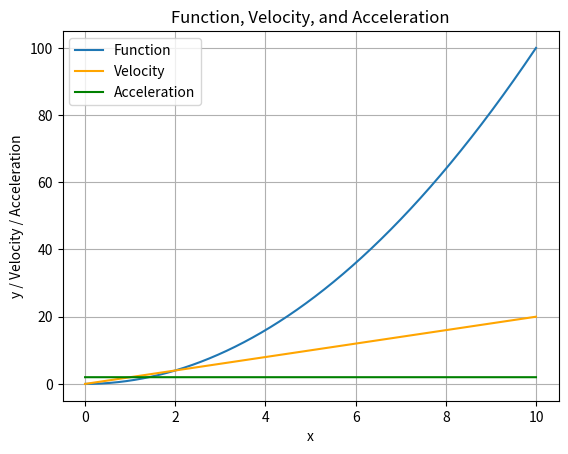

Python code for this plot:
# velocity_acceleration_plot.py
# This script calculates and visualizes a function's graph, its velocity (1st derivative), and acceleration (2nd derivative).

import numpy as np
import matplotlib.pyplot as plt

# -------------------------------
# 1. Define the function to analyze
# -------------------------------
def func(x):
    # Define the function you want here
    # Example: y = x**2
    y = x**2
    return y

# -------------------------------
# 2. Numerical derivative: 1st derivative (velocity)
# -------------------------------
def numerical_derivative1(x, h):
    y = []
    for each_x in x:
        tangent = (func(each_x + h) - func(each_x)) / h
        y.append(tangent)
    return y

# -------------------------------
# 3. Numerical derivative: 2nd derivative (acceleration)
# -------------------------------
def numerical_derivative2(x, h):
    d1 = numerical_derivative1(x, h)
    y = []
    for i in range(0, len(d1)-1):
        tangent = (d1[i+1] - d1[i]) / h
        y.append(tangent)
    # Append the last value to keep the list the same length
    y.append(y[len(y)-1])
    return y

# -------------------------------
# 4. Set graph range and step size
# -------------------------------
h = 1e-3          # Step size for numerical derivative
A = 0             # Start of the graph
B = 10            # End of the graph
x = np.arange(A, B, h)

# -------------------------------
# 5. Plot the graph
# -------------------------------
line1, = plt.plot(x, func(x), label='Function')
line2, = plt.plot(x, numerical_derivative1(x, h), color='orange', label='Velocity')
line3, = plt.plot(x, numerical_derivative2(x, h), color='green', label='Acceleration')

plt.legend(handles=(line1, line2, line3))
plt.grid()
plt.xlabel('x')
plt.ylabel('y / Velocity / Acceleration')
plt.title('Function, Velocity, and Acceleration')
plt.show()
